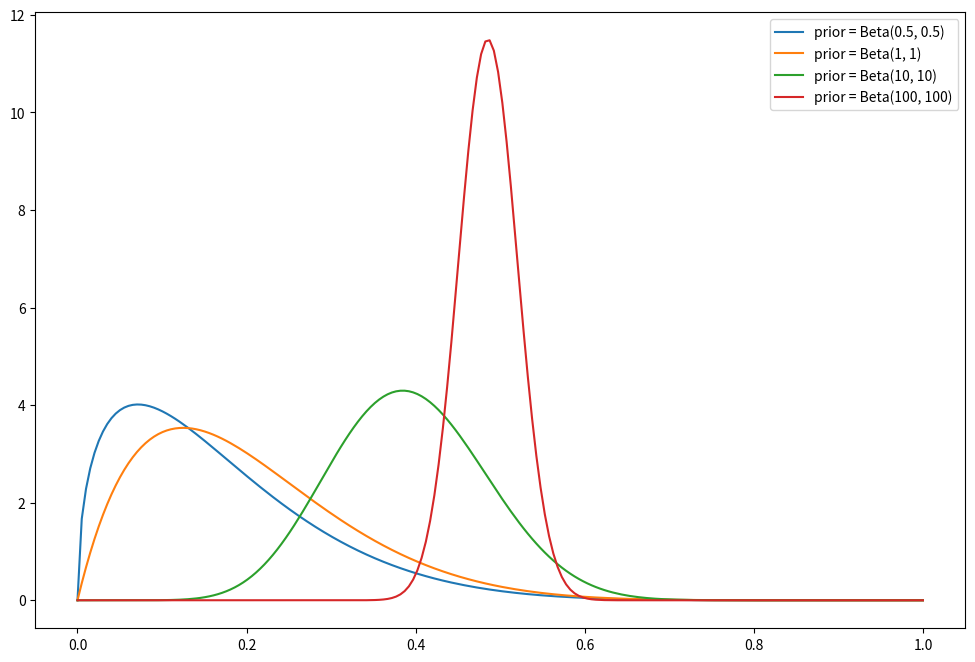

The matplotlib source for this figure:

import numpy as np
from scipy.stats import beta
import matplotlib.pyplot as plt

n = 10
k = 2

x = np.linspace(0, 1, 200)

plt.figure(figsize=(12, 8))
for a, b in [(1/2, 1/2), (1, 1), (10, 10), (100, 100)]:
    plt.plot(x, beta.pdf(x, k + a - 1, n - k + b - 1), label='prior = Beta(' + str(a) + ', ' + str(b) +')')
    plt.legend()

plt.savefig('betas.png')
plt.show();